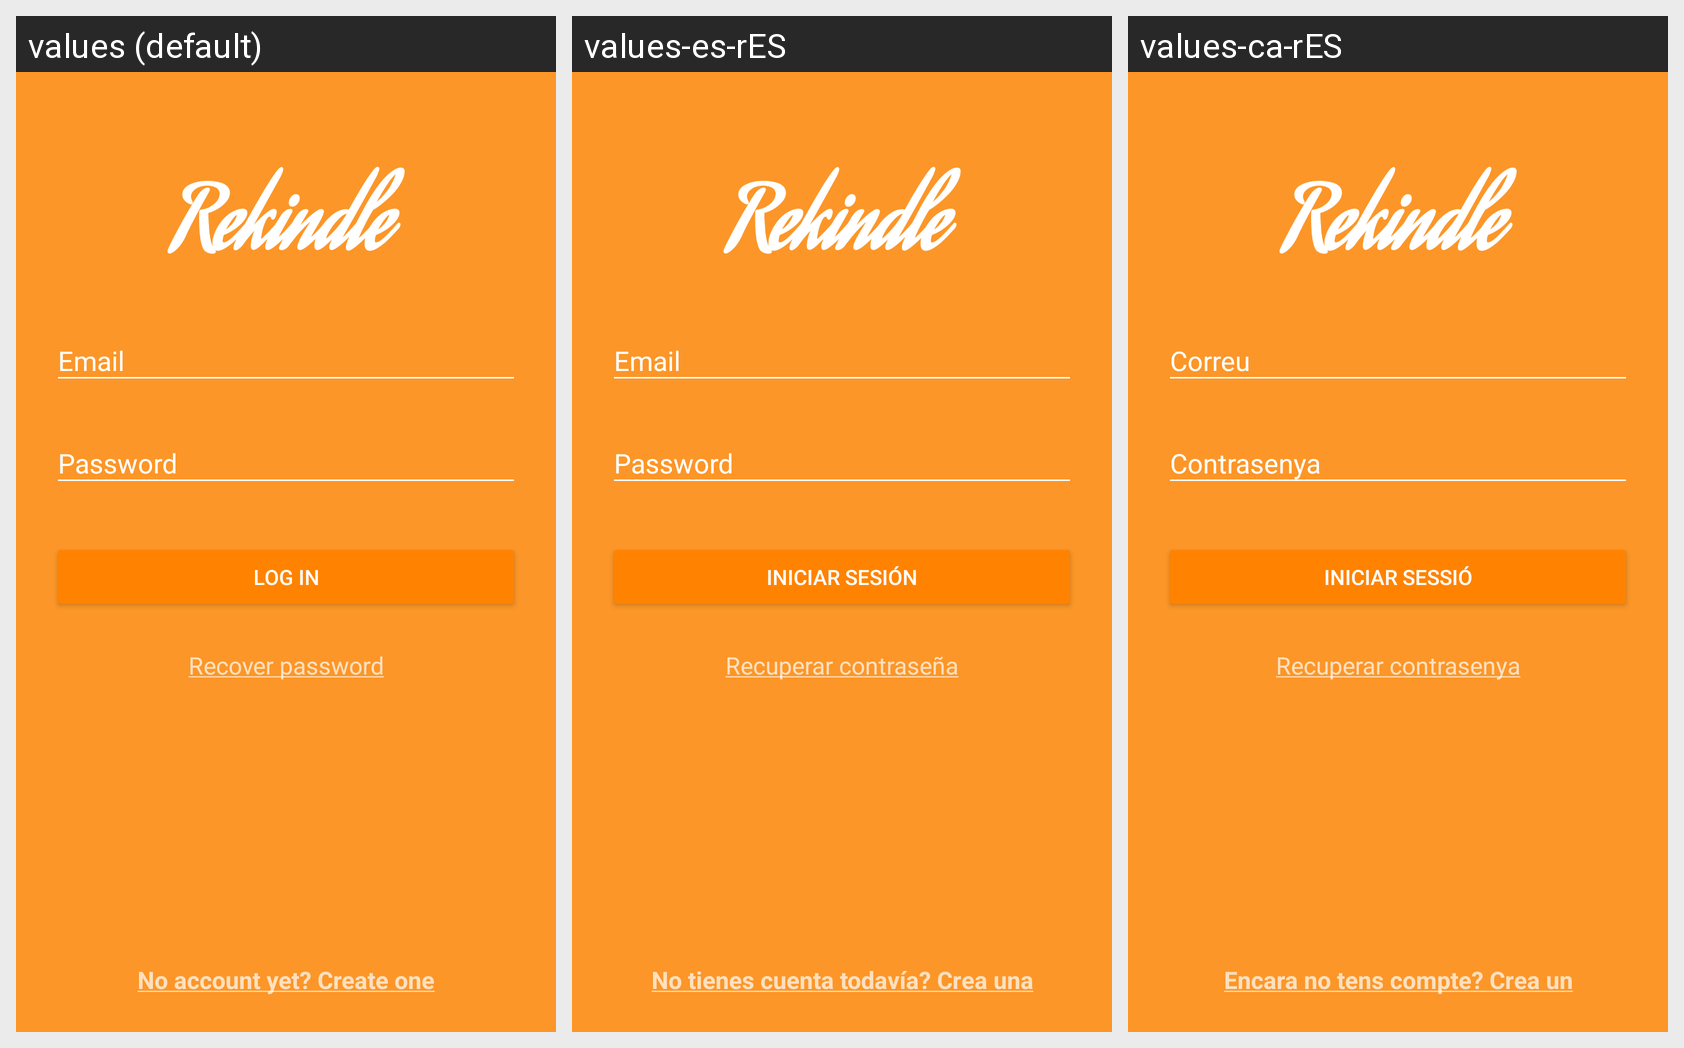

The same Android screen rendered under several of its app's locales, left to right. List the strings drawn on it with the default value and each locale's translation.
Android screen res/layout/activity_login.xml rendered under 3 locales, left to right: values (default), values-es-rES, values-ca-rES. Device: Nexus 5 (rendered at 1080×1920; each locale shown at half size, 540×960, under a caption strip naming it); theme AppTheme.Dark.
Strings drawn on this screen, with the default value and each locale's value (text and hints the layout hard-codes, and strings that could not be matched under every locale, appear in the picture but are not listed):

login
  values: Log in
  values-es-rES: Iniciar sesión
  values-ca-rES: Iniciar sessió

recuperar_password
  values: Recover password
  values-es-rES: Recuperar contraseña
  values-ca-rES: Recuperar contrasenya
